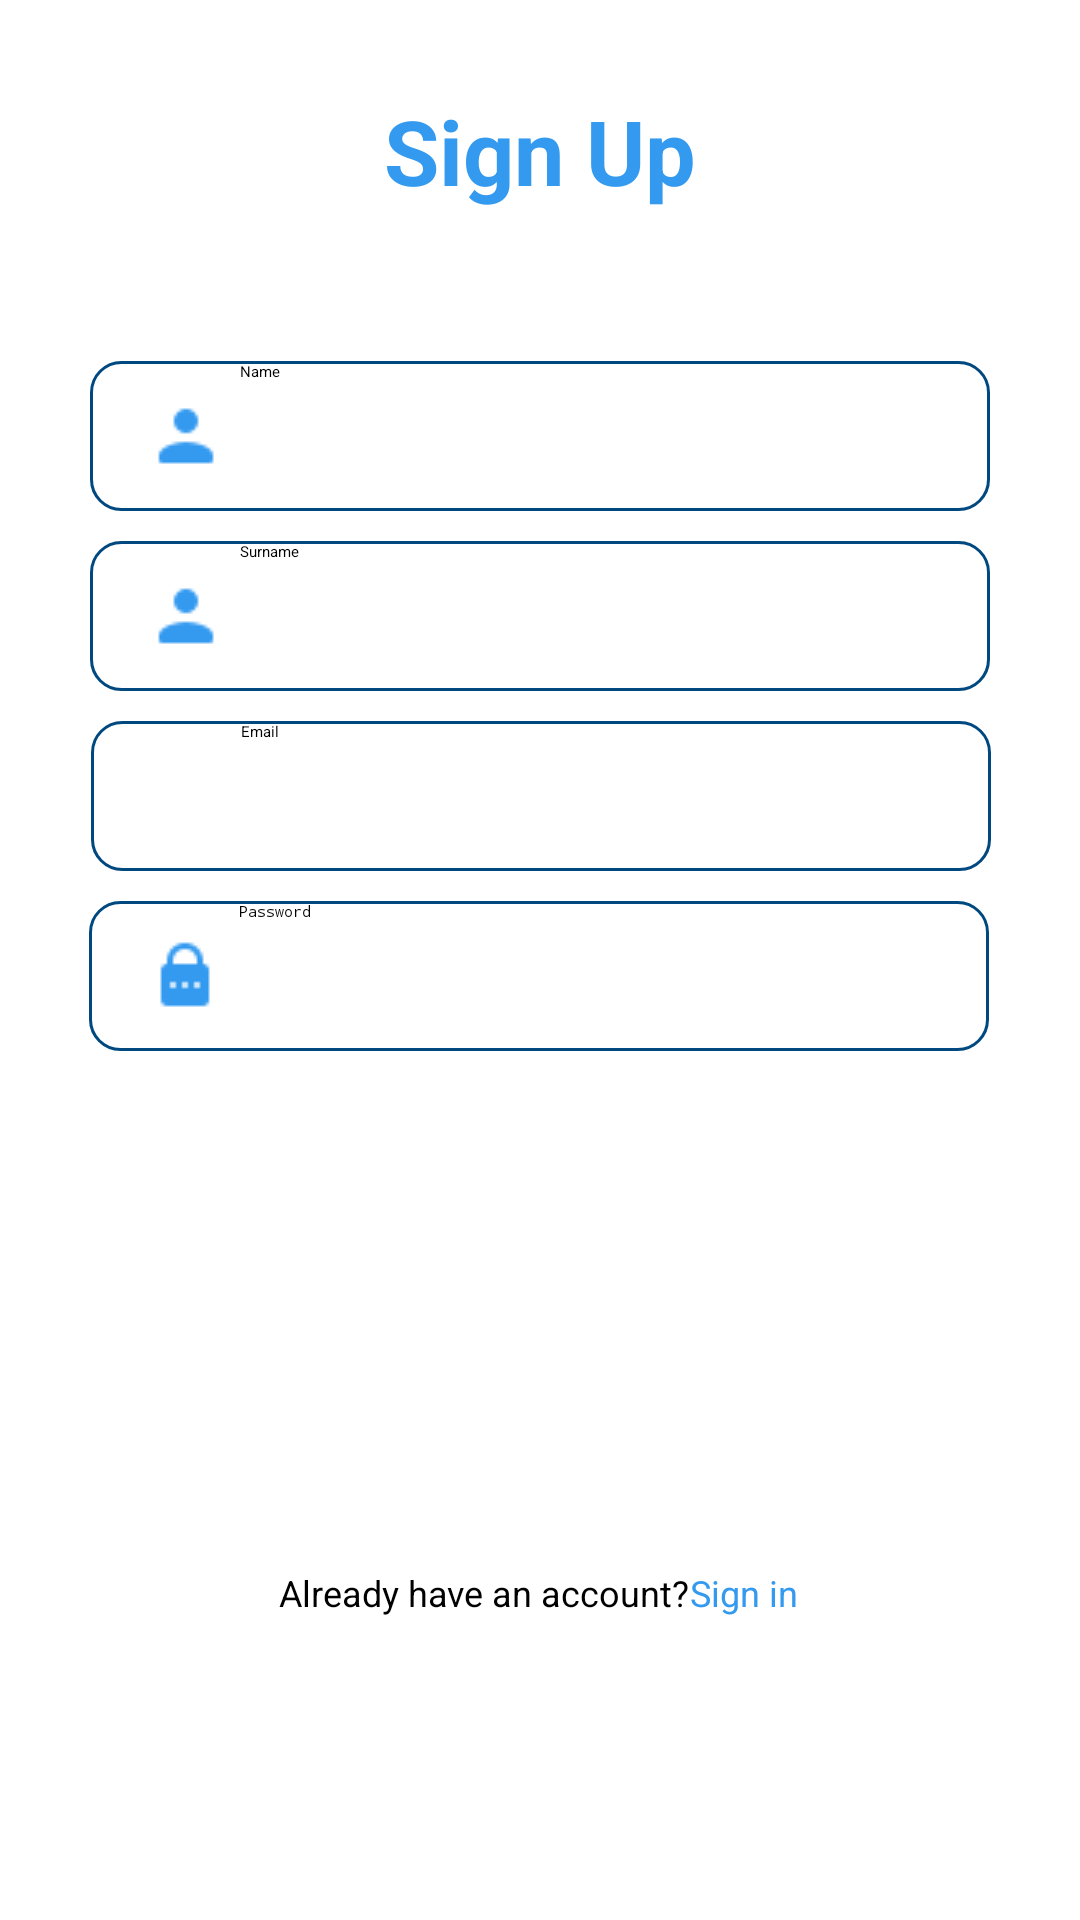

Reconstruct the res/layout file that produces this screen, plus the resources it refers to.
<!-- AndroidManifest.xml: application theme Theme.PawRescue -->
<!-- res/layout/activity_sign_up.xml -->
<?xml version="1.0" encoding="utf-8"?>
<androidx.constraintlayout.widget.ConstraintLayout xmlns:android="http://schemas.android.com/apk/res/android"
    xmlns:app="http://schemas.android.com/apk/res-auto"
    xmlns:tools="http://schemas.android.com/tools"
    android:layout_width="match_parent"
    android:layout_height="match_parent"
    android:background="@color/white"
    tools:context=".SignUp">

    <TextView
        android:id="@+id/signUpActivityTitle"
        android:layout_width="wrap_content"
        android:layout_height="wrap_content"
        android:layout_gravity="center"
        android:layout_marginTop="30dp"
        android:text="Sign Up"
        android:textColor="#339AF0"
        android:textSize="30sp"
        android:textStyle="bold"
        app:layout_constraintEnd_toEndOf="parent"
        app:layout_constraintStart_toStartOf="parent"
        app:layout_constraintTop_toTopOf="parent" />

    <EditText
        android:id="@+id/nameOfUser"
        android:layout_width="300dp"
        android:layout_height="50dp"
        android:layout_marginTop="50dp"
        android:ems="10"
        android:background="@drawable/edit_text_outline"
        android:hint="Name"
        android:paddingLeft="50dp"
        android:layout_marginBottom="5dp"
        android:inputType="text"
        app:layout_constraintTop_toBottomOf="@+id/signUpActivityTitle"
        app:layout_constraintStart_toStartOf="parent"
        app:layout_constraintEnd_toEndOf="parent">

    </EditText>

    <EditText
        android:id="@+id/surnameOfUser"
        android:layout_width="300dp"
        android:layout_height="50dp"
        android:layout_marginTop="10dp"
        android:ems="10"
        android:background="@drawable/edit_text_outline"
        android:hint="Surname"
        android:paddingLeft="50dp"
        android:layout_marginBottom="5dp"
        android:inputType="text"
        app:layout_constraintTop_toBottomOf="@+id/nameOfUser"
        app:layout_constraintStart_toStartOf="parent"
        app:layout_constraintEnd_toEndOf="parent">

    </EditText>

    <ImageView
        android:id="@+id/surnameDrawable"
        android:layout_width="wrap_content"
        android:layout_height="wrap_content"
        android:src="@drawable/user"
        android:layout_marginStart="20dp"
        app:layout_constraintStart_toStartOf="@+id/surnameOfUser"
        app:layout_constraintTop_toTopOf="@+id/surnameOfUser"
        app:layout_constraintBottom_toBottomOf="@+id/surnameOfUser">

    </ImageView>

    <ImageView
        android:id="@+id/nameDrawable"
        android:layout_width="wrap_content"
        android:layout_height="wrap_content"
        android:src="@drawable/user"
        android:layout_marginStart="20dp"
        app:layout_constraintStart_toStartOf="@+id/nameOfUser"
        app:layout_constraintTop_toTopOf="@+id/nameOfUser"
        app:layout_constraintBottom_toBottomOf="@+id/nameOfUser">

    </ImageView>

    <EditText
        android:id="@+id/signUpEmail"
        android:layout_width="300dp"
        android:layout_height="50dp"
        android:layout_marginTop="10dp"
        android:background="@drawable/edit_text_outline"
        android:ems="10"
        android:hint="Email"
        android:inputType="textEmailAddress"
        android:paddingLeft="50dp"
        app:layout_constraintEnd_toEndOf="parent"
        app:layout_constraintHorizontal_bias="0.504"
        app:layout_constraintStart_toStartOf="parent"
        app:layout_constraintTop_toBottomOf="@+id/surnameOfUser" />

    <EditText
        android:id="@+id/signUpPassword"
        android:layout_width="300dp"
        android:layout_height="50dp"
        android:layout_marginTop="10dp"
        android:background="@drawable/edit_text_outline"
        android:ems="10"
        android:hint="Password"
        android:inputType="textPassword"
        android:paddingStart="50dp"
        app:layout_constraintEnd_toEndOf="parent"
        app:layout_constraintHorizontal_bias="0.495"
        app:layout_constraintStart_toStartOf="parent"
        app:layout_constraintTop_toBottomOf="@+id/signUpEmail" />

    <ImageView
        android:layout_width="wrap_content"
        android:layout_height="wrap_content"
        app:layout_constraintStart_toStartOf="@+id/signUpPassword"
        app:layout_constraintTop_toTopOf="@+id/signUpPassword"
        app:layout_constraintBottom_toBottomOf="@+id/signUpPassword"
        android:src="@drawable/password"
        android:layout_marginStart="20dp">

    </ImageView>

    <ImageView
        android:id="@+id/emailIcon"
        android:layout_width="wrap_content"
        android:layout_height="wrap_content"
        android:layout_marginStart="20dp"
        app:layout_constraintBottom_toBottomOf="@+id/signUpEmail"
        app:layout_constraintStart_toStartOf="@+id/signUpEmail"
        app:layout_constraintTop_toTopOf="@+id/signUpEmail"
        app:srcCompat="@drawable/email_icon" />

    <androidx.constraintlayout.widget.ConstraintLayout
        android:layout_width="300dp"
        android:layout_height="150dp"
        android:layout_marginTop="100dp"
        app:layout_constraintEnd_toEndOf="parent"
        app:layout_constraintHorizontal_bias="0.495"
        app:layout_constraintStart_toStartOf="parent"
        app:layout_constraintTop_toBottomOf="@+id/signUpPassword">

        <LinearLayout
            android:layout_width="match_parent"
            android:layout_height="wrap_content"
            android:gravity="center"
            android:orientation="horizontal"
            app:layout_constraintBottom_toBottomOf="parent
"
            app:layout_constraintEnd_toEndOf="parent"
            app:layout_constraintStart_toStartOf="parent"
            app:layout_constraintTop_toBottomOf="@id/signUpButton">

            <TextView
                android:id="@+id/textView"
                android:layout_width="wrap_content"
                android:layout_height="wrap_content"
                android:text="Already have an account?"
                android:textSize="12sp" />

            <Button
                android:id="@+id/alreadySignedUpBtn"
                android:layout_width="wrap_content"
                android:layout_height="wrap_content"
                android:backgroundTint="@color/design_default_color_background"
                android:text="Sign in"
                android:textColor="#339AF0"
                android:textSize="12sp">

            </Button>

        </LinearLayout>

        <Button
            android:id="@+id/signUpButton"
            android:layout_width="wrap_content"
            android:layout_height="wrap_content"
            android:layout_marginTop="4dp"
            android:backgroundTint="#339AF0"
            android:text="Sign Up"
            android:textColor="@color/white"
            app:layout_constraintEnd_toEndOf="parent"
            app:layout_constraintHorizontal_bias="0.50"
            app:layout_constraintStart_toStartOf="parent"
            app:layout_constraintTop_toTopOf="parent">

        </Button>


    </androidx.constraintlayout.widget.ConstraintLayout>

</androidx.constraintlayout.widget.ConstraintLayout>
<!-- resources referenced by this layout -->
<resources>
  <!-- drawable edit_text_outline (drawable) -->
  <?xml version="1.0" encoding="utf-8"?>
  
  <shape
      xmlns:android="http://schemas.android.com/apk/res/android">
  
      <solid
          android:color="@android:color/white">
  
      </solid>
      <stroke
          android:width="1dp"
          android:color="#004980">
  
      </stroke>
      <corners
          android:radius="10dp"
          >
  
      </corners>
  
  </shape>
  <!-- drawable email_icon: png bitmap (drawable, 372 bytes) -->
  <!-- drawable password: png bitmap (drawable, 330 bytes) -->
  <!-- drawable user: png bitmap (drawable, 334 bytes) -->
  <!-- not gathered from this repository: default colours our renderer supplied (Android Studio template values) -->
  <color name="white">#FFFFFFFF</color>
</resources>
